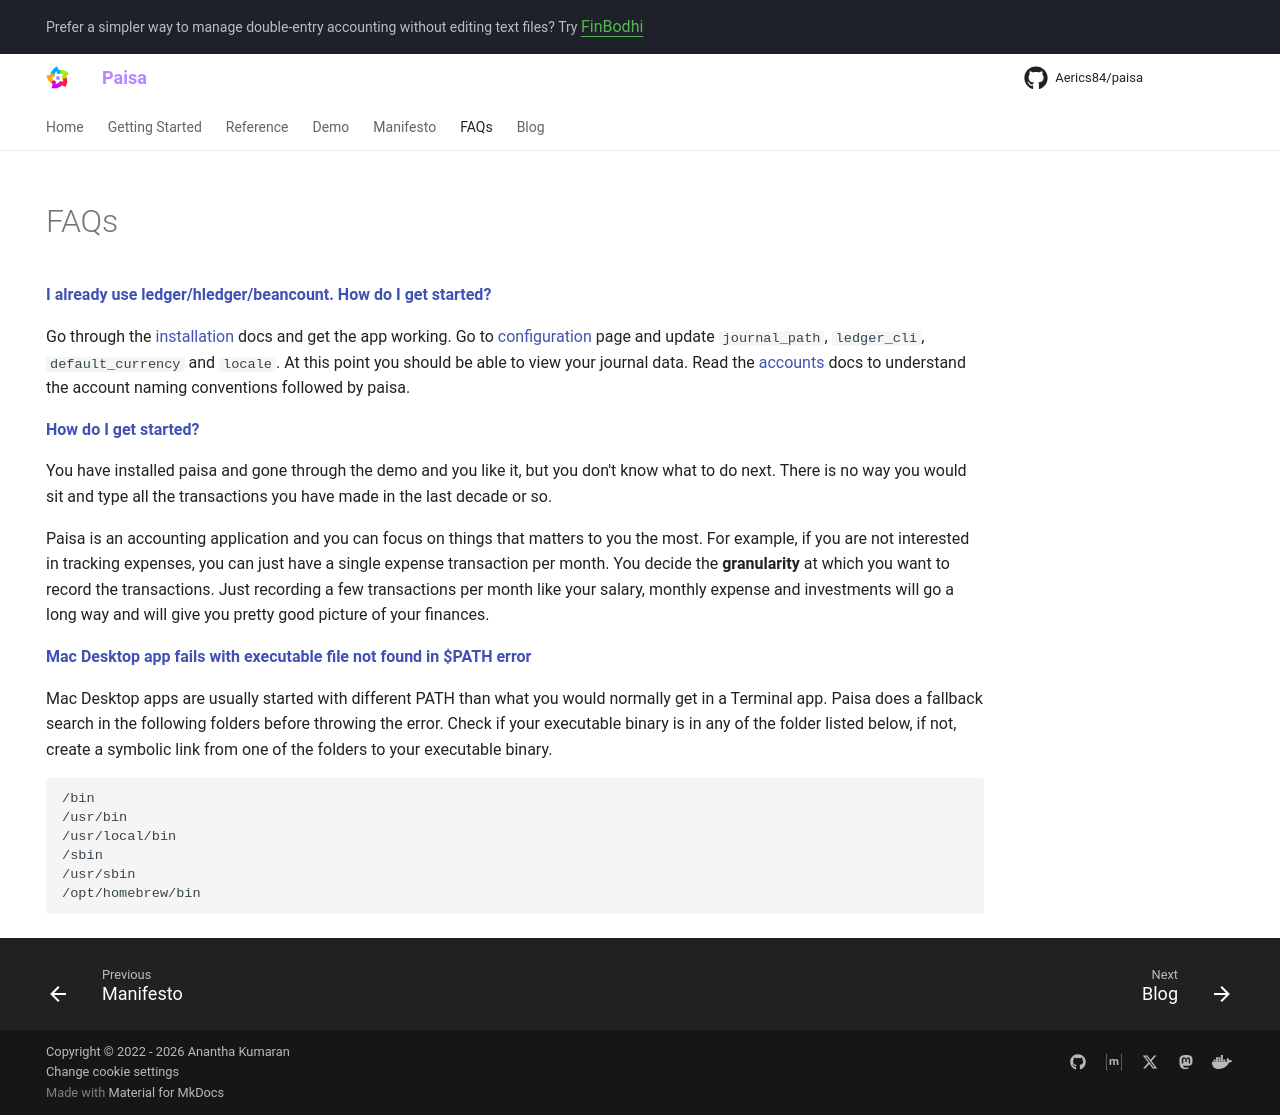

repository: Aerics84/paisa · page: faq/index.html · generator: mkdocs

---
description: "Frequently asked Questions about Paisa: personal finance manager"
hide:
  - navigation
---

# FAQs

[**I already use ledger/hledger/beancount. How do I get started?**](#existing-user-getting-started)

Go through the [installation](./getting-started/installation.md) docs and get the app working. Go to
[configuration](./reference/config.md) page and update `journal_path`, `ledger_cli`,
`default_currency` and `locale`. At this point you should be able to
view your journal data. Read the [accounts](./reference/accounts.md) docs to understand the
account naming conventions followed by paisa.

[**How do I get started?**](#getting-started)

You have installed paisa and gone through the demo and you like it,
but you don't know what to do next. There is no way you would sit and
type all the transactions you have made in the last decade or so.

Paisa is an accounting application and you can focus on things that
matters to you the most. For example, if you are not interested in
tracking expenses, you can just have a single expense transaction per
month. You decide the **granularity** at which you want to record the
transactions. Just recording a few transactions per month like your
salary, monthly expense and investments will go a long way and will
give you pretty good picture of your finances.

[**Mac Desktop app fails with executable file not found in $PATH
error**](#exec-not-found)

Mac Desktop apps are usually started with different PATH than what you
would normally get in a Terminal app. Paisa does a fallback search in
the following folders before throwing the error. Check if your
executable binary is in any of the folder listed below, if not, create
a symbolic link from one of the folders to your executable binary.

```
/bin
/usr/bin
/usr/local/bin
/sbin
/usr/sbin
/opt/homebrew/bin
```
